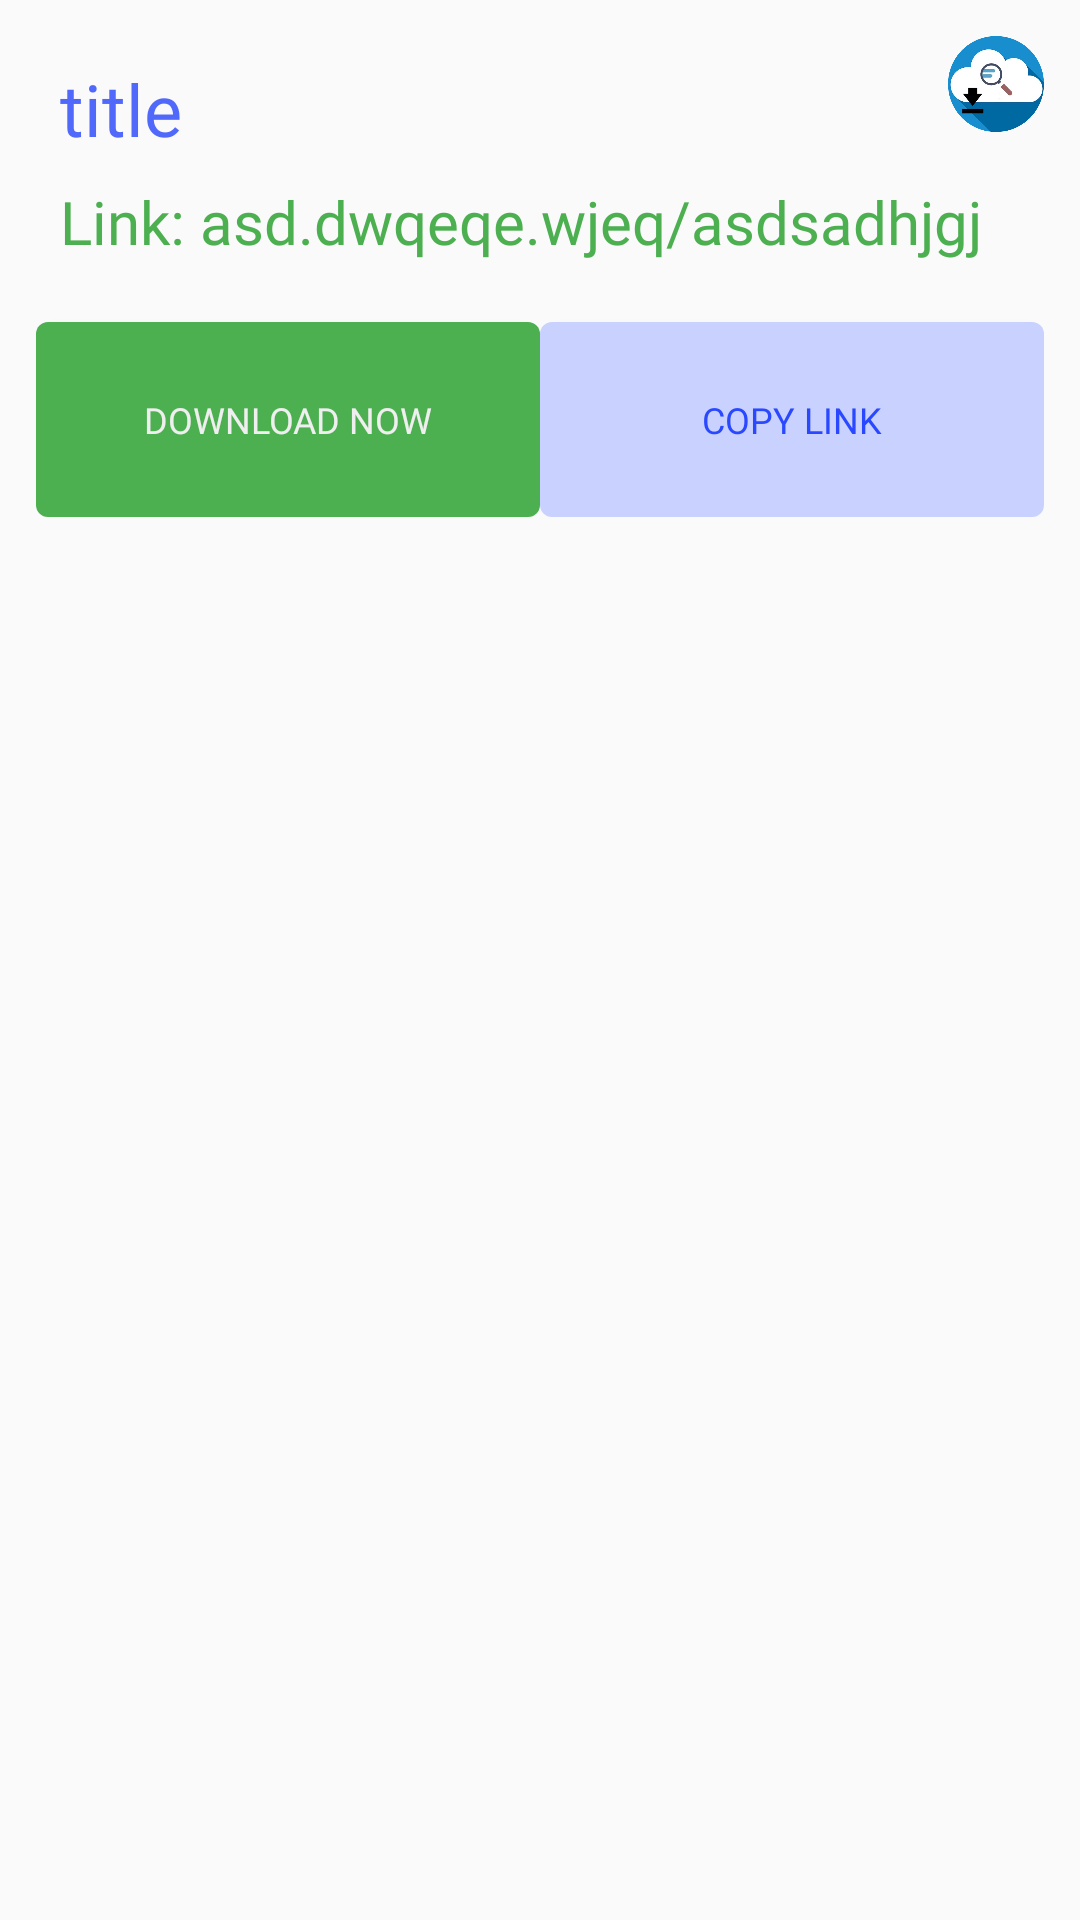

Reconstruct the res/layout file that produces this screen, plus the resources it refers to.
<!-- AndroidManifest.xml: application theme AppTheme -->
<!-- res/layout/dialog_download.xml -->
<?xml version="1.0" encoding="utf-8"?>

<ScrollView xmlns:android="http://schemas.android.com/apk/res/android"
    android:layout_width="match_parent"
    android:layout_height="wrap_content">

    <RelativeLayout
        android:padding="12dp"
        android:layout_width="match_parent"
        android:layout_height="wrap_content">

        <ImageView
            android:layout_width="32dp"
            android:layout_height="32dp"
            android:layout_alignParentEnd="true"
            android:src="@drawable/directdownloadicon">

        </ImageView>

        <TextView
            android:id="@+id/dialog_title"
            android:layout_width="match_parent"
            android:layout_height="wrap_content"
            android:layout_margin="8dp"
            android:fontFamily="@font/sfbold"
            android:text="title"
            android:textColor="@color/colorPrimaryDark"
            android:textSize="24sp">

        </TextView>

        <TextView
            android:id="@+id/dialog_link"
            android:layout_width="match_parent"
            android:layout_height="wrap_content"
            android:layout_below="@id/dialog_title"
            android:layout_marginStart="8dp"
            android:fontFamily="@font/sfreguler"
            android:text="Link: asd.dwqeqe.wjeq/asdsadhjgj"
            android:textColor="@color/color3"
            android:textSize="20sp">

        </TextView>

        <LinearLayout
            android:layout_width="match_parent"
            android:layout_height="wrap_content"
            android:layout_marginTop="8dp"
            android:layout_below="@id/dialog_link"
            android:orientation="horizontal">

            <Button
                android:id="@+id/dialog_downloadnow"
                android:layout_width="match_parent"
                android:layout_height="65dp"
                android:layout_marginTop="12dp"
                android:layout_weight="1"
                android:background="@drawable/custombtn3"
                android:fontFamily="@font/sfbold"
                android:text="Download Now"
                android:textColor="@color/color1"
                android:textSize="12sp">

            </Button>

            <Button
                android:id="@+id/dialog_copylink"
                android:layout_width="match_parent"
                android:layout_height="65dp"
                android:layout_marginTop="12dp"
                android:layout_weight="1"
                android:background="@drawable/custombtn4"
                android:fontFamily="@font/sfreguler"
                android:text="Copy Link"
                android:textColor="@color/colorPrimary"
                android:textSize="12sp">

            </Button>

        </LinearLayout>

    </RelativeLayout>

</ScrollView>
<!-- resources referenced by this layout -->
<resources>
  <color name="color1">#EFEFEF</color>
  <color name="color3">#4CAF50</color>
  <color name="colorPrimary">#2948FF</color>
  <color name="colorPrimaryDark">#5069FB</color>
  <!-- drawable custombtn3 (drawable) -->
  <?xml version="1.0" encoding="utf-8"?>
  
  <shape xmlns:android="http://schemas.android.com/apk/res/android">
  
      <solid android:color="@color/color3"/>
      <corners android:radius="4dp"/>
  
  </shape>
  <!-- drawable custombtn4 (drawable) -->
  <?xml version="1.0" encoding="utf-8"?>
  
  <shape xmlns:android="http://schemas.android.com/apk/res/android">
  
      <solid android:color="@color/color6"/>
      <corners android:radius="4dp"/>
  
  </shape>
  <!-- drawable directdownloadicon: png bitmap (drawable, 73315 bytes) -->
  <style name="AppTheme" parent="Theme.AppCompat.Light.NoActionBar">
          
          <item name="colorPrimary">@color/colorPrimary</item>
          <item name="colorPrimaryDark">@color/colorPrimaryDark</item>
          <item name="colorAccent">@color/colorAccent</item>
      </style>
  <color name="color6">#C9D1FF</color>
  <color name="colorAccent">#1B191818</color>
</resources>
